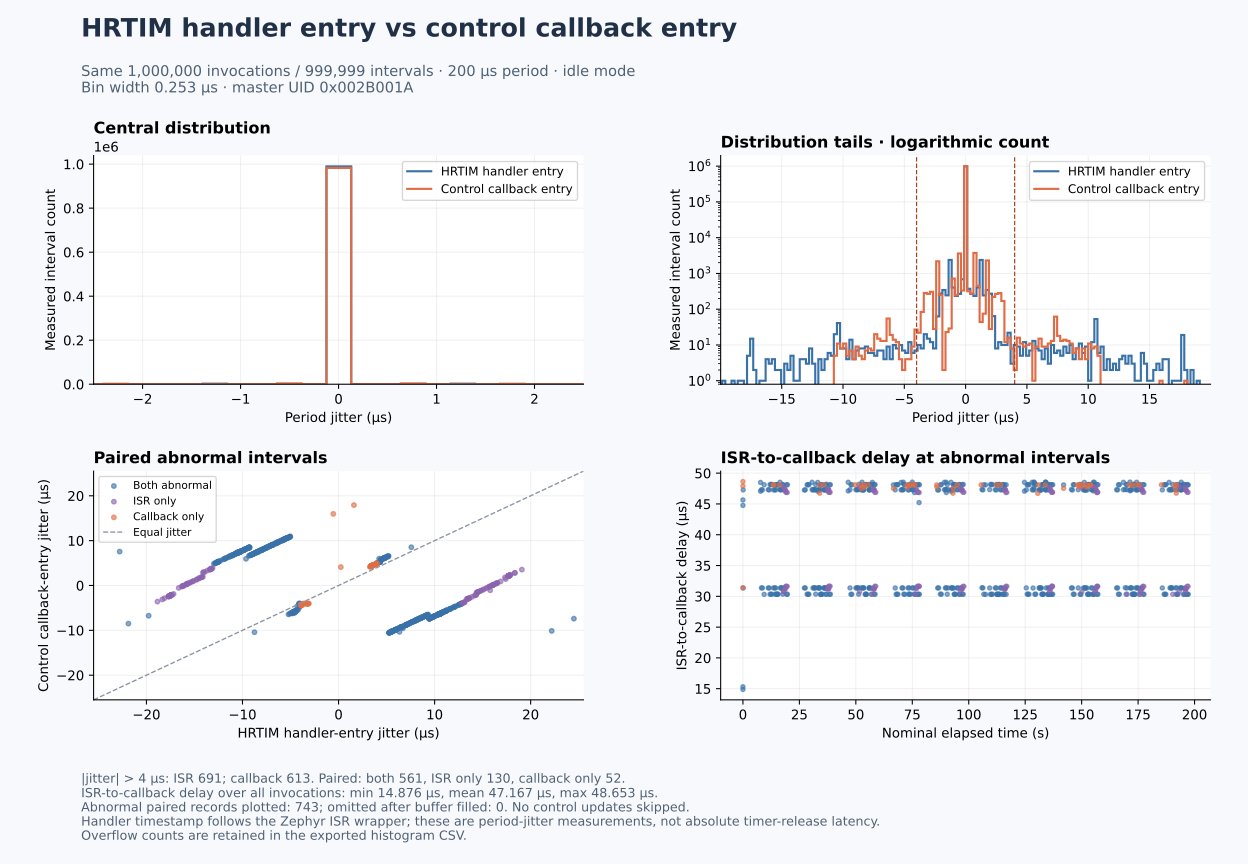

Values plotted in this chart, from the file beside it:
lower_cycles_inclusive, upper_cycles_exclusive, lower_us, upper_us, isr_count, callback_count
-3461, -3418, -20.36, -20.11, 0, 0
-3418, -3375, -20.11, -19.85, 0, 0
-3375, -3332, -19.85, -19.6, 1, 0
-3332, -3289, -19.6, -19.35, 0, 0
-3289, -3246, -19.35, -19.09, 0, 0
-3246, -3203, -19.09, -18.84, 1, 0
-3203, -3160, -18.84, -18.59, 0, 0
-3160, -3117, -18.59, -18.34, 1, 0
-3117, -3074, -18.34, -18.08, 1, 0
-3074, -3031, -18.08, -17.83, 0, 0
-3031, -2988, -17.83, -17.58, 5, 0
-2988, -2945, -17.58, -17.32, 15, 0
-2945, -2902, -17.32, -17.07, 2, 0
-2902, -2859, -17.07, -16.82, 0, 0
-2859, -2816, -16.82, -16.56, 1, 0
-2816, -2773, -16.56, -16.31, 1, 0
-2773, -2730, -16.31, -16.06, 4, 0
-2730, -2687, -16.06, -15.81, 3, 0
-2687, -2644, -15.81, -15.55, 4, 0
-2644, -2601, -15.55, -15.3, 2, 0
-2601, -2558, -15.3, -15.05, 2, 0
-2558, -2515, -15.05, -14.79, 0, 0
-2515, -2472, -14.79, -14.54, 3, 0
-2472, -2429, -14.54, -14.29, 2, 0
-2429, -2386, -14.29, -14.04, 5, 0
-2386, -2343, -14.04, -13.78, 1, 0
-2343, -2300, -13.78, -13.53, 1, 0
-2300, -2257, -13.53, -13.28, 4, 0
-2257, -2214, -13.28, -13.02, 4, 0
-2214, -2171, -13.02, -12.77, 3, 0
-2171, -2128, -12.77, -12.52, 8, 0
-2128, -2085, -12.52, -12.26, 3, 0
-2085, -2042, -12.26, -12.01, 0, 0
-2042, -1999, -12.01, -11.76, 4, 0
-1999, -1956, -11.76, -11.51, 2, 0
-1956, -1913, -11.51, -11.25, 4, 0
-1913, -1870, -11.25, -11, 6, 0
-1870, -1827, -11, -10.75, 5, 0
-1827, -1784, -10.75, -10.49, 20, 5
-1784, -1741, -10.49, -10.24, 41, 11
-1741, -1698, -10.24, -9.988, 8, 8
-1698, -1655, -9.988, -9.735, 8, 11
-1655, -1612, -9.735, -9.482, 4, 5
-1612, -1569, -9.482, -9.229, 14, 7
-1569, -1526, -9.229, -8.976, 4, 4
-1526, -1483, -8.976, -8.724, 7, 9
-1483, -1440, -8.724, -8.471, 8, 5
-1440, -1397, -8.471, -8.218, 8, 4
-1397, -1354, -8.218, -7.965, 9, 7
-1354, -1311, -7.965, -7.712, 6, 8
-1311, -1268, -7.712, -7.459, 6, 7
-1268, -1225, -7.459, -7.206, 5, 20
-1225, -1182, -7.206, -6.953, 7, 15
-1182, -1139, -6.953, -6.7, 7, 13
-1139, -1096, -6.7, -6.447, 4, 13
-1096, -1053, -6.447, -6.194, 9, 55
-1053, -1010, -6.194, -5.941, 4, 19
-1010, -967, -5.941, -5.688, 10, 14
-967, -924, -5.688, -5.435, 8, 12
-924, -881, -5.435, -5.182, 10, 4
... 103 more rows
